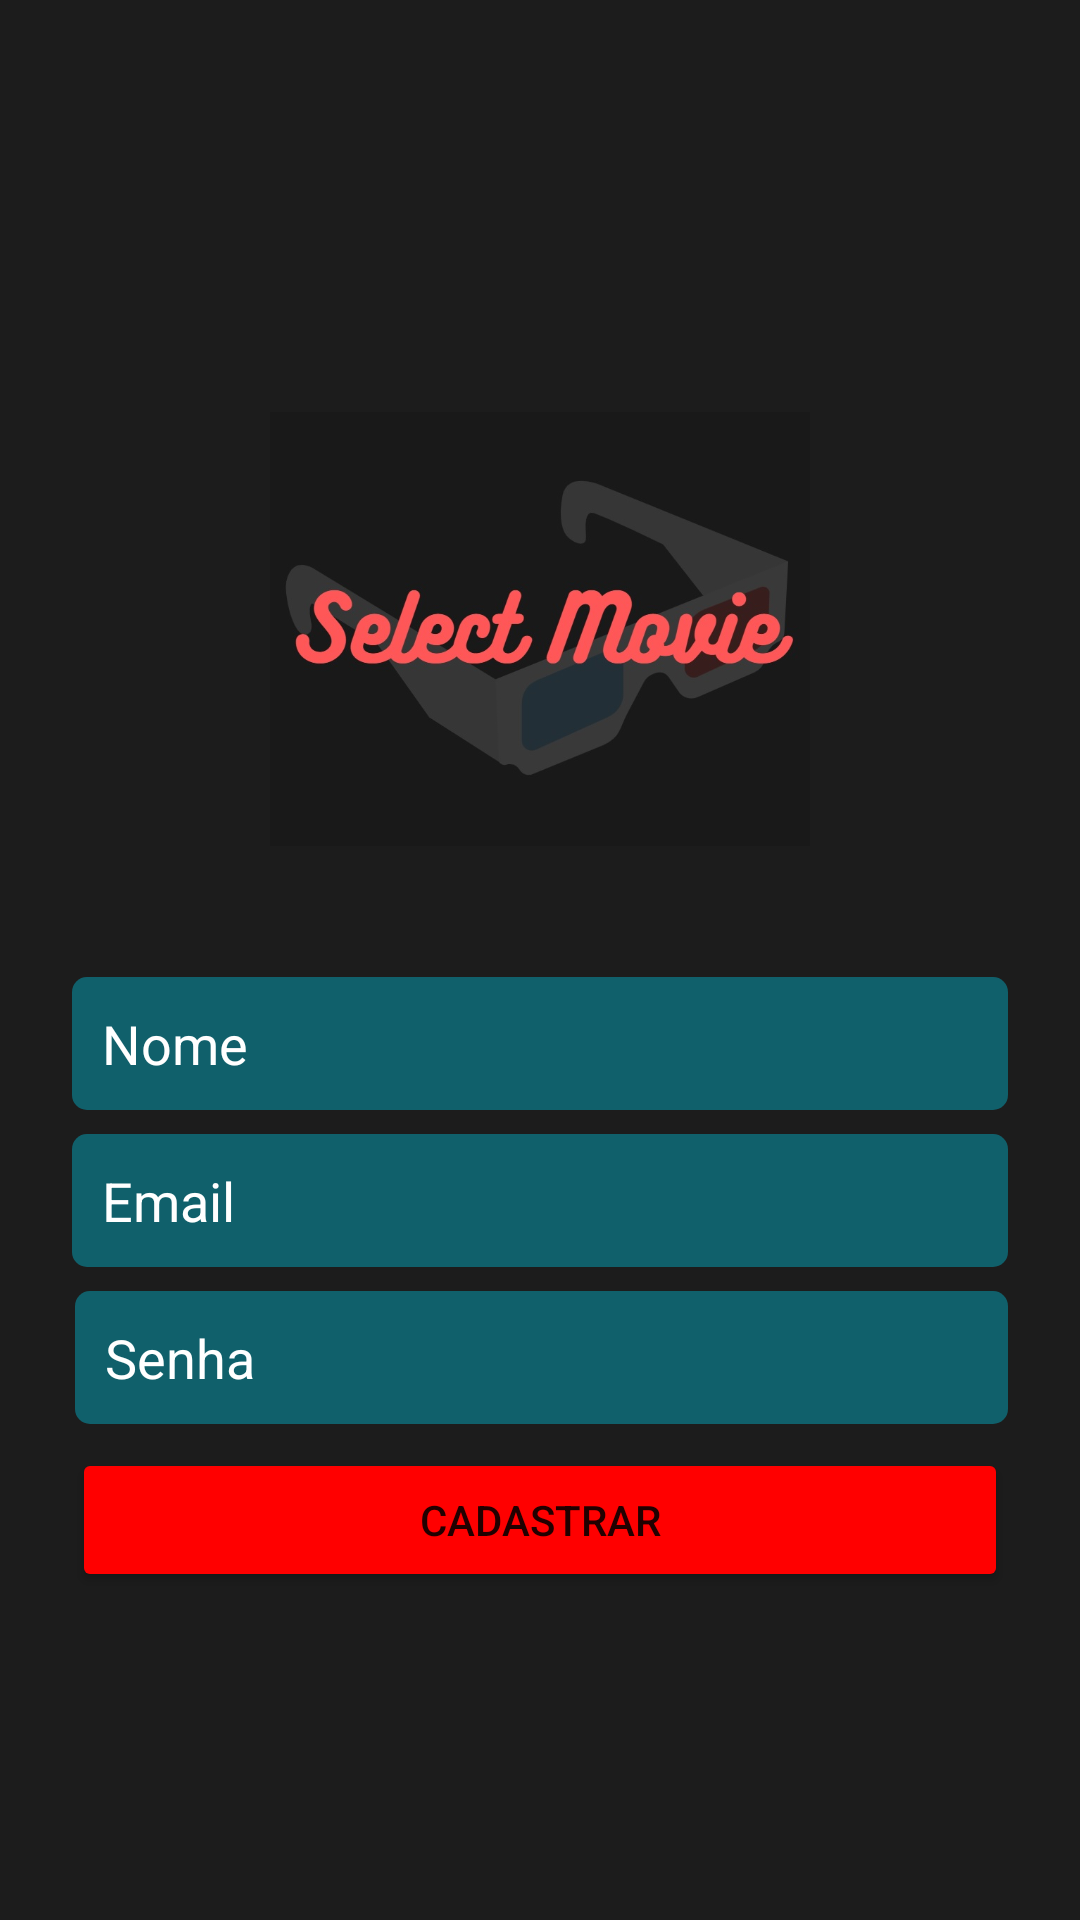

This screen was rendered from an Android layout file. Write that file and the resources it references.
<!-- AndroidManifest.xml: application theme Theme.SelectMovie -->
<!-- res/layout/activity_cadastro.xml -->
<?xml version="1.0" encoding="utf-8"?>
<androidx.constraintlayout.widget.ConstraintLayout xmlns:android="http://schemas.android.com/apk/res/android"
    xmlns:app="http://schemas.android.com/apk/res-auto"
    xmlns:tools="http://schemas.android.com/tools"
    android:layout_width="match_parent"
    android:layout_height="match_parent"
    android:background="@drawable/bagckground_login"
    android:orientation="vertical"
    tools:context=".activity.LoginActivity">

    <EditText
        android:id="@+id/editText_nome_cadastro"
        android:layout_width="0dp"
        android:layout_height="wrap_content"
        android:layout_marginStart="24dp"
        android:layout_marginEnd="24dp"
        android:background="@drawable/caixa_text_login"
        android:ems="10"
        android:hint="Nome"
        android:inputType="text"
        android:padding="10dp"
        android:textColor="@color/white"
        android:textColorHint="@color/white"
        android:textColorLink="@color/blue"
        app:layout_constraintBottom_toTopOf="@+id/editText_email_cadastro"
        app:layout_constraintEnd_toEndOf="parent"
        app:layout_constraintStart_toStartOf="parent"
        app:layout_constraintTop_toBottomOf="@+id/imageView" />

    <Button
        android:id="@+id/button_cadastrar"
        android:layout_width="0dp"
        android:layout_height="wrap_content"
        android:layout_marginStart="24dp"
        android:layout_marginTop="8dp"
        android:layout_marginEnd="24dp"
        android:backgroundTint="@color/red"
        android:text="Cadastrar"
        android:textColorHint="#FFFFFF"
        app:layout_constraintBottom_toTopOf="@+id/progressBar_cadastro"
        app:layout_constraintEnd_toEndOf="parent"
        app:layout_constraintStart_toStartOf="parent"
        app:layout_constraintTop_toBottomOf="@+id/editText_Password_cadastro" />

    <EditText
        android:id="@+id/editText_email_cadastro"
        android:layout_width="0dp"
        android:layout_height="wrap_content"
        android:layout_marginStart="24dp"
        android:layout_marginTop="8dp"
        android:layout_marginEnd="24dp"
        android:background="@drawable/caixa_text_login"
        android:ems="10"
        android:hint="Email"
        android:inputType="textEmailAddress"
        android:padding="10dp"
        android:textColor="@color/white"
        android:textColorHint="@color/white"
        android:textColorLink="@color/blue"
        app:layout_constraintBottom_toTopOf="@+id/editText_Password_cadastro"
        app:layout_constraintEnd_toEndOf="parent"
        app:layout_constraintStart_toStartOf="parent"
        app:layout_constraintTop_toBottomOf="@+id/editText_nome_cadastro" />

    <EditText
        android:id="@+id/editText_Password_cadastro"
        android:layout_width="0dp"
        android:layout_height="wrap_content"
        android:layout_marginStart="25dp"
        android:layout_marginTop="8dp"
        android:layout_marginEnd="24dp"
        android:background="@drawable/caixa_text_login"
        android:ems="10"
        android:hint="Senha"
        android:inputType="textPassword"
        android:padding="10dp"
        android:textColor="@color/white"
        android:textColorHint="@color/white"
        android:textColorLink="@color/white"
        app:layout_constraintBottom_toTopOf="@+id/button_cadastrar"
        app:layout_constraintEnd_toEndOf="parent"
        app:layout_constraintStart_toStartOf="parent"
        app:layout_constraintTop_toBottomOf="@+id/editText_email_cadastro" />

    <ImageView
        android:id="@+id/imageView"
        android:layout_width="180dp"
        android:layout_height="200dp"
        android:layout_marginStart="115dp"
        android:layout_marginEnd="115dp"
        android:layout_marginBottom="16dp"
        app:layout_constraintBottom_toTopOf="@+id/editText_nome_cadastro"
        app:layout_constraintEnd_toEndOf="parent"
        app:layout_constraintStart_toStartOf="parent"
        app:layout_constraintTop_toTopOf="parent"
        app:layout_constraintVertical_chainStyle="packed"
        app:srcCompat="@drawable/selectmovie" />

    <ProgressBar
        android:id="@+id/progressBar_cadastro"
        style="?android:attr/progressBarStyle"
        android:layout_width="wrap_content"
        android:layout_height="wrap_content"
        android:layout_marginTop="16dp"
        android:visibility="gone"
        app:layout_constraintBottom_toBottomOf="parent"
        app:layout_constraintEnd_toEndOf="parent"
        app:layout_constraintHorizontal_bias="0.502"
        app:layout_constraintStart_toStartOf="parent"
        app:layout_constraintTop_toBottomOf="@+id/button_cadastrar" />

</androidx.constraintlayout.widget.ConstraintLayout>
<!-- resources referenced by this layout -->
<resources>
  <color name="blue">#0000FF</color>
  <color name="red">#FF0000</color>
  <color name="white">#FFFFFFFF</color>
  <!-- drawable bagckground_login (drawable) -->
  <?xml version="1.0" encoding="utf-8"?>
  <shape xmlns:android="http://schemas.android.com/apk/res/android"
      android:shape="rectangle">
  
      <solid
        android:color="@color/grey11">
      </solid>
  
  </shape>
  <!-- drawable caixa_text_login (drawable) -->
  <?xml version="1.0" encoding="utf-8"?>
  <shape xmlns:android="http://schemas.android.com/apk/res/android"
      android:shape="rectangle">
      <solid
          android:color="@color/azul_claro">
      </solid>
  
      <corners android:radius="5dp"></corners>
  
  </shape>
  <!-- drawable selectmovie: png bitmap (drawable-v24, 138724 bytes) -->
  <style name="Theme.SelectMovie" parent="Theme.MaterialComponents.DayNight.DarkActionBar">
          
          <item name="colorPrimary">@color/red</item>
          <item name="colorPrimaryVariant">@color/purple_700</item>
          <item name="colorOnPrimary">@color/white</item>
          
          <item name="colorSecondary">@color/teal_200</item>
          <item name="colorSecondaryVariant">@color/teal_700</item>
          <item name="colorOnSecondary">@color/black</item>
          
          <item name="android:statusBarColor" tools:targetApi="l">?attr/colorPrimaryVariant</item>
          
      </style>
  <color name="grey11">#1C1C1C</color>
  <color name="azul_claro">#6D00BCD4</color>
  <color name="purple_700">#FF3700B3</color>
  <color name="teal_200">#FF03DAC5</color>
  <color name="teal_700">#FF018786</color>
  <color name="black">#FF000000</color>
</resources>
